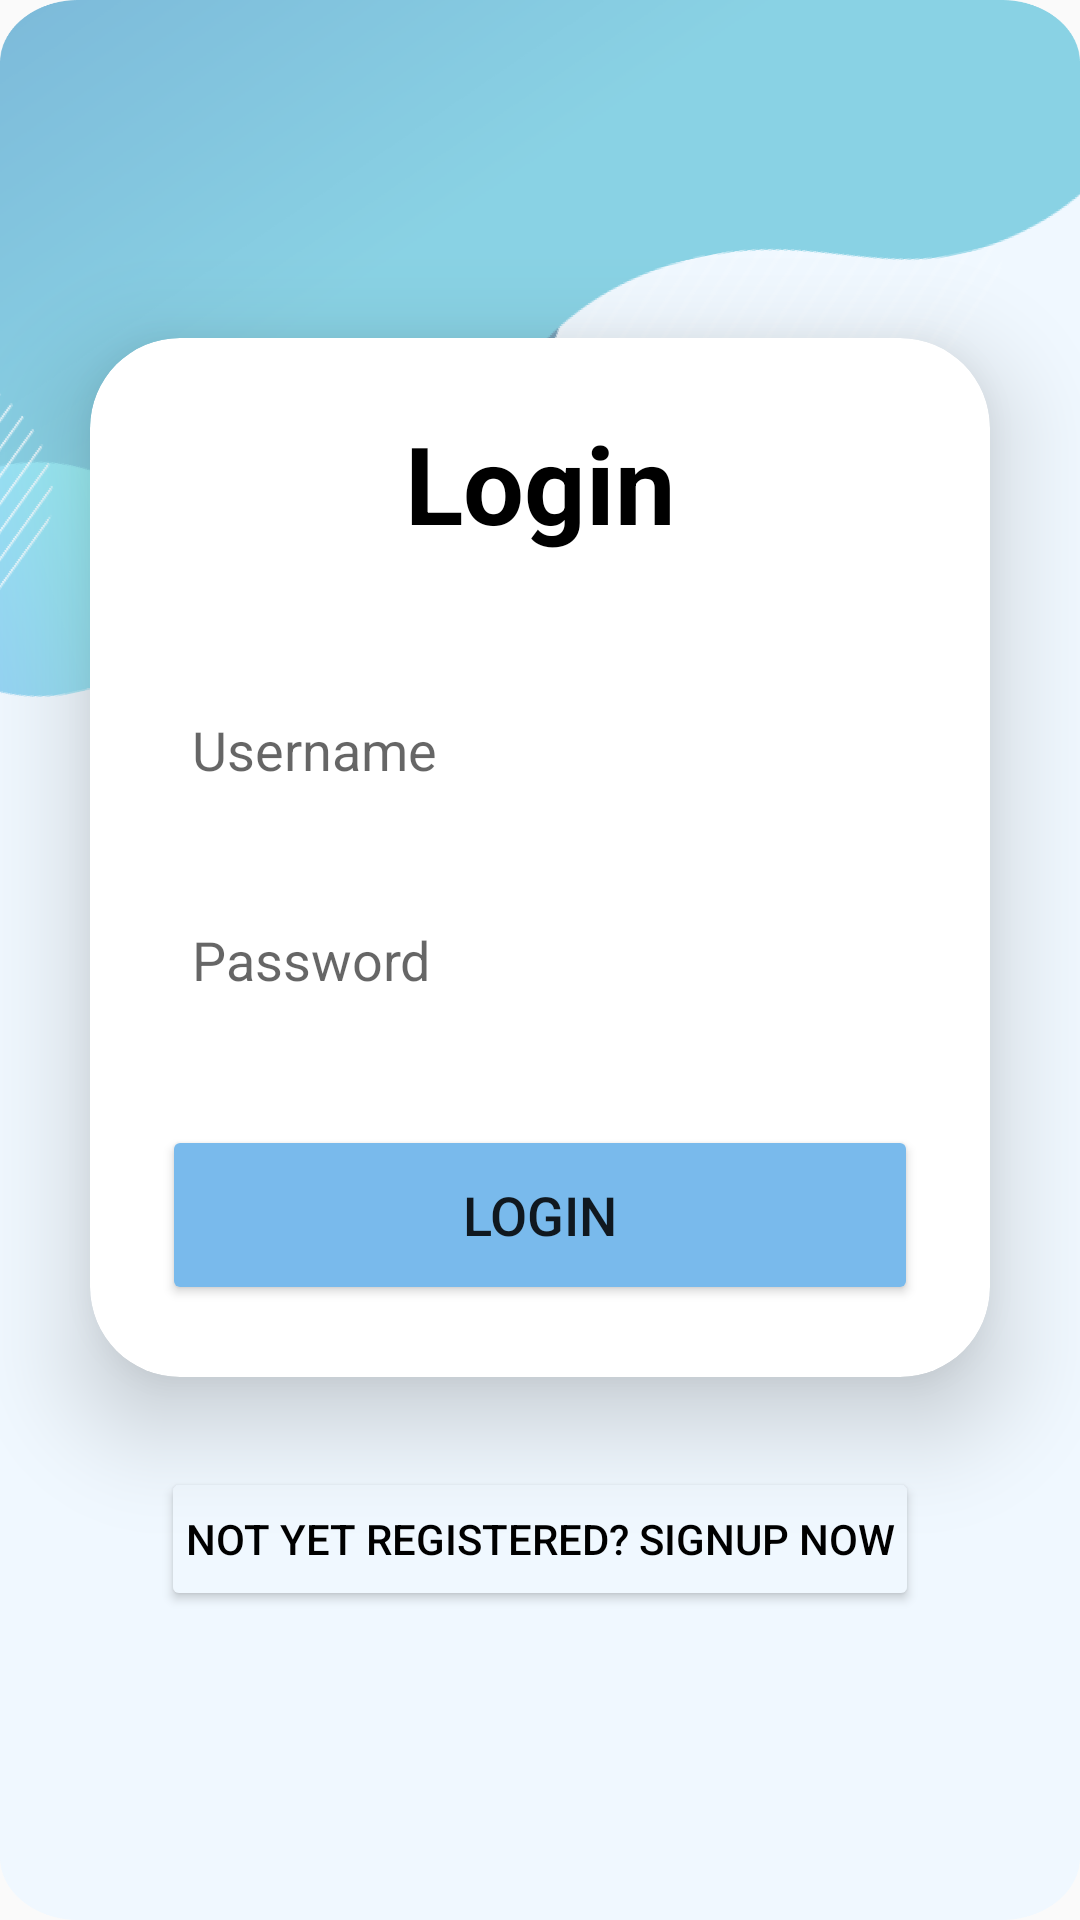

Layout XML and referenced resources for this Android screen:
<!-- AndroidManifest.xml: application theme AppTheme.NoActionBar -->
<!-- res/layout/login_app.xml -->
<?xml version="1.0" encoding="utf-8"?>
<LinearLayout
    xmlns:android="http://schemas.android.com/apk/res/android"
    xmlns:app="http://schemas.android.com/apk/res-auto"
    xmlns:tools="http://schemas.android.com/tools"
    android:layout_width="match_parent"
    android:layout_height="match_parent"
    android:orientation="vertical"
    android:gravity="center"
    android:background="@drawable/bg"
    tools:context=".LoginApp">

    <androidx.cardview.widget.CardView
        android:layout_width="match_parent"
        android:layout_height="wrap_content"
        android:layout_margin="30dp"
        app:cardCornerRadius="30dp"
        app:cardElevation="20dp"
        android:background="@drawable/custom_edittext">

        <LinearLayout
            android:layout_width="match_parent"
            android:layout_height="wrap_content"
            android:orientation="vertical"
            android:layout_gravity="center_horizontal"
            android:padding="24dp">

            <TextView
                android:layout_width="match_parent"
                android:layout_height="wrap_content"
                android:text="Login"
                android:id="@+id/loginText"
                android:textSize="36sp"
                android:textAlignment="center"
                android:textStyle="bold"
                android:textColor="@color/black"
                tools:ignore="HardcodedText" />

            <EditText
                android:layout_width="match_parent"
                android:layout_height="50dp"
                android:id="@+id/username"
                android:background="@drawable/custom_edittext"
                android:drawablePadding="8dp"
                android:hint="Username"
                android:padding="10dp"
                android:textColor="@color/black"
                android:textColorHighlight="@color/cardview_dark_background"
                android:layout_marginTop="40dp"
                tools:ignore="Autofill,HardcodedText,TextFields" />

            <EditText
                android:layout_width="match_parent"
                android:layout_height="50dp"
                android:id="@+id/password"
                android:autofillHints=""
                android:background="@drawable/custom_edittext"
                android:drawablePadding="8dp"
                android:hint="Password"
                android:padding="10dp"
                android:inputType="textPassword"
                android:textColor="@color/black"
                android:textColorHighlight="@color/cardview_dark_background"
                android:layout_marginTop="20dp"/>

            <Button
                android:layout_width="match_parent"
                android:layout_height="60dp"
                android:id="@+id/loginButton"
                android:text="Login"
                android:textSize="18sp"
                android:layout_marginTop="30dp"
                android:backgroundTint="@color/blue"
                app:cornerRadius="20dp"/>

        </LinearLayout>

    </androidx.cardview.widget.CardView>

    <Button
        android:layout_width="wrap_content"
        android:layout_height="wrap_content"
        android:padding="8dp"
        android:text="Not yet registered? SignUp Now"
        android:textSize="14sp"
        android:textAlignment="center"
        android:id="@+id/signupText"
        android:textColor="@color/black"
        android:backgroundTint="@color/alice_blue"
        android:layout_marginBottom="20dp"/>

</LinearLayout>
<!-- resources referenced by this layout -->
<resources>
  <color name="alice_blue">#F0F8FF</color>
  <color name="black">#FF000000</color>
  <color name="blue">#79BAEC</color>
  <!-- drawable bg: png bitmap (drawable, 160835 bytes) -->
  <style name="AppTheme.NoActionBar" parent="Theme.AppCompat.Light.NoActionBar">
          <item name="windowActionBar">false</item>
          <item name="windowNoTitle">true</item>
      </style>
</resources>
